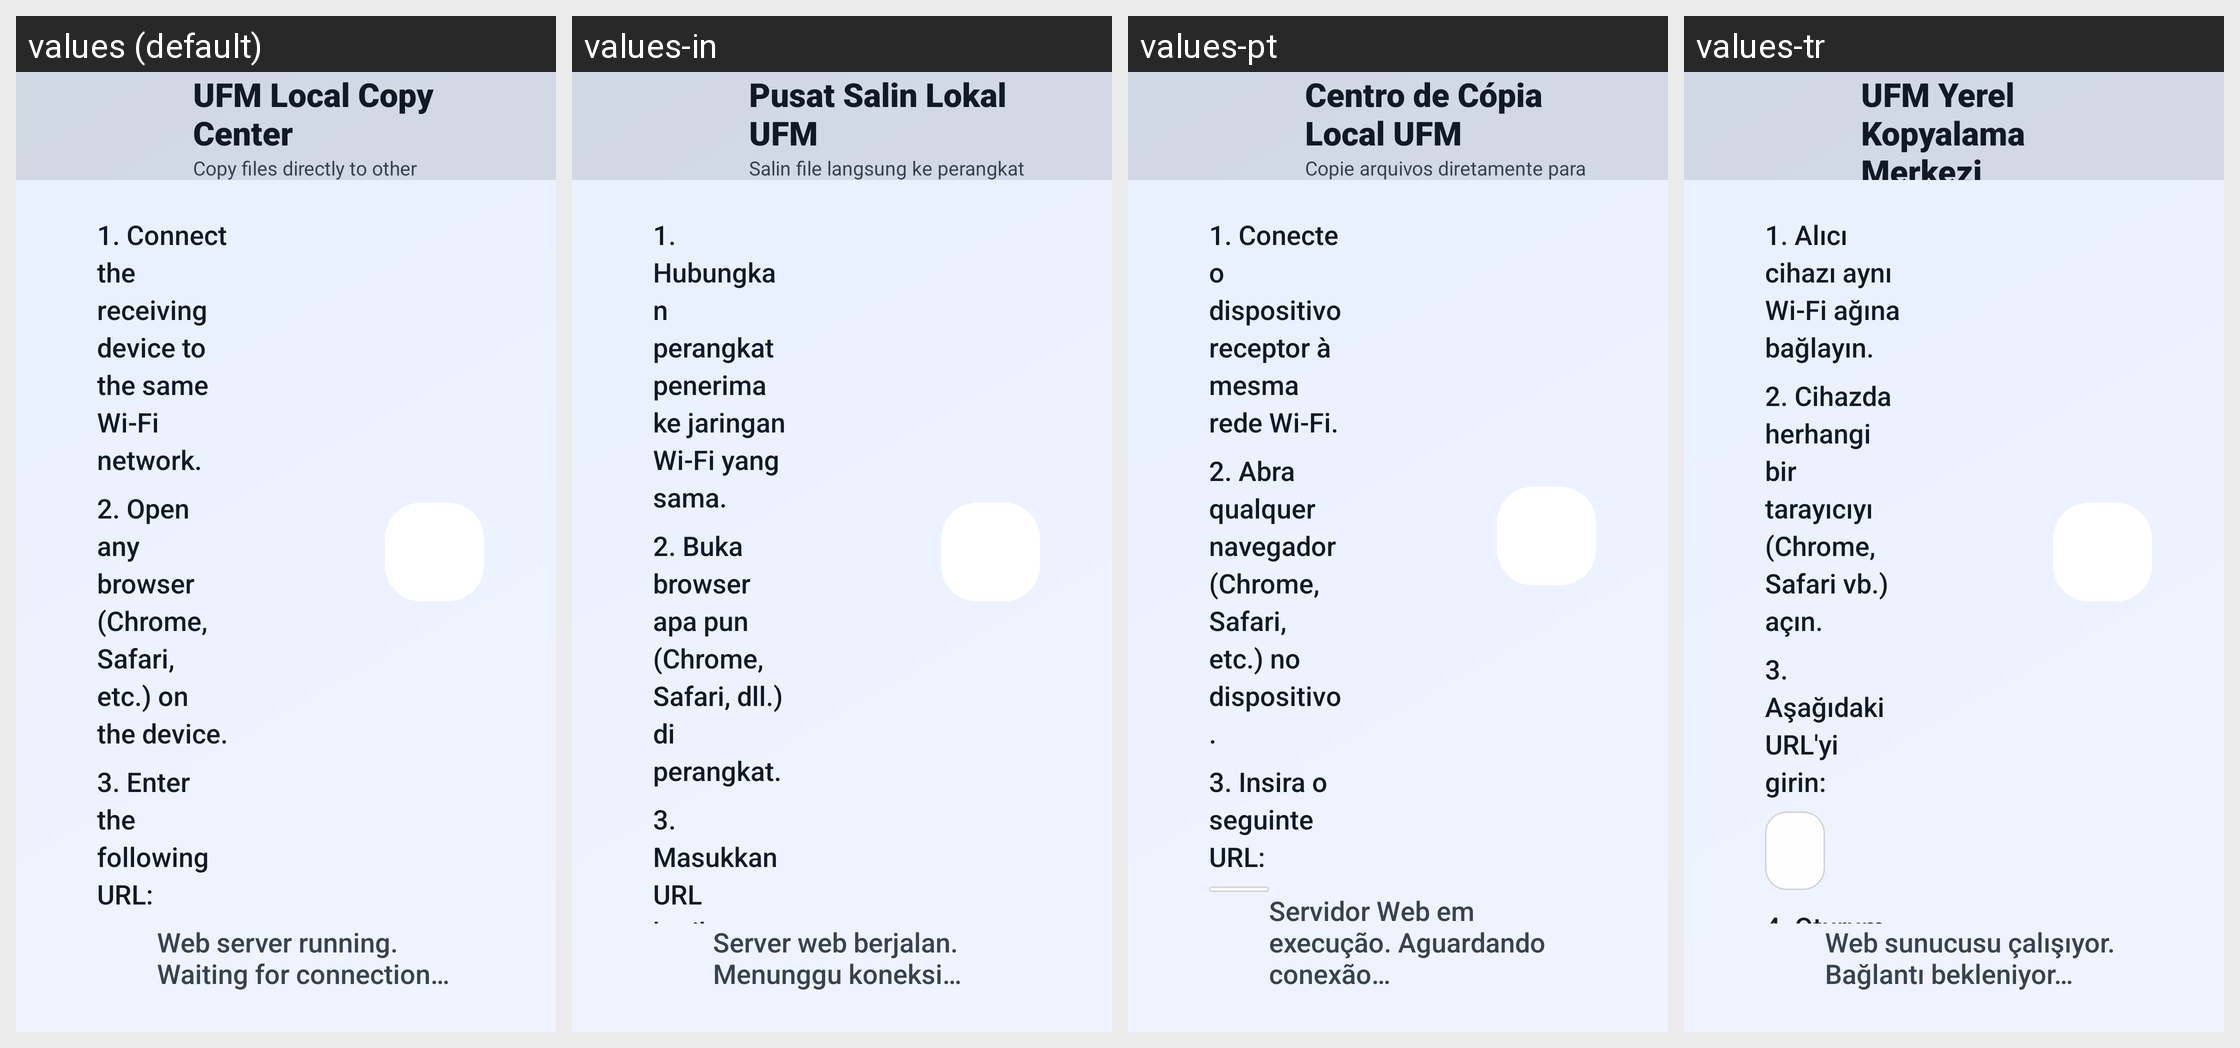

This grid shows one Android layout under several languages. Give, for every string resource on the screen, its name, the default text and each shown locale's text.
Android screen res/layout/activity_premium_share_tv.xml rendered under 4 locales, left to right: values (default), values-in, values-pt, values-tr. Device: Nexus 5 (rendered at 1080×1920; each locale shown at half size, 540×960, under a caption strip naming it); theme Theme.UltimateFileManager.
Other locales in the repository, not shown: values-ar, values-de, values-es, values-fr, values-hi, values-id, values-it, values-ja, values-ko, values-nl, values-ru, values-sv, values-uk, values-zh.
Strings drawn on this screen, with the default value and each locale's value (text and hints the layout hard-codes, and strings that could not be matched under every locale, appear in the picture but are not listed):

premium_share_title
  values: UFM Local Copy Center
  values-in: Pusat Salin Lokal UFM
  values-pt: Centro de Cópia Local UFM
  values-tr: UFM Yerel Kopyalama Merkezi

tv_share_step_connect
  values: 1. Connect the receiving device to the same Wi-Fi network.
  values-in: 1. Hubungkan perangkat penerima ke jaringan Wi-Fi yang sama.
  values-pt: 1. Conecte o dispositivo receptor à mesma rede Wi-Fi.
  values-tr: 1. Alıcı cihazı aynı Wi-Fi ağına bağlayın.

tv_share_step_browser
  values: 2. Open any browser (Chrome, Safari, etc.) on the device.
  values-in: 2. Buka browser apa pun (Chrome, Safari, dll.) di perangkat.
  values-pt: 2. Abra qualquer navegador (Chrome, Safari, etc.) no dispositivo.
  values-tr: 2. Cihazda herhangi bir tarayıcıyı (Chrome, Safari vb.) açın.

tv_share_step_url
  values: 3. Enter the following URL:
  values-in: 3. Masukkan URL berikut:
  values-pt: 3. Insira o seguinte URL:
  values-tr: 3. Aşağıdaki URL'yi girin:

tv_share_status_waiting
  values: Web server running. Waiting for connection…
  values-in: Server web berjalan. Menunggu koneksi…
  values-pt: Servidor Web em execução. Aguardando conexão…
  values-tr: Web sunucusu çalışıyor. Bağlantı bekleniyor…
